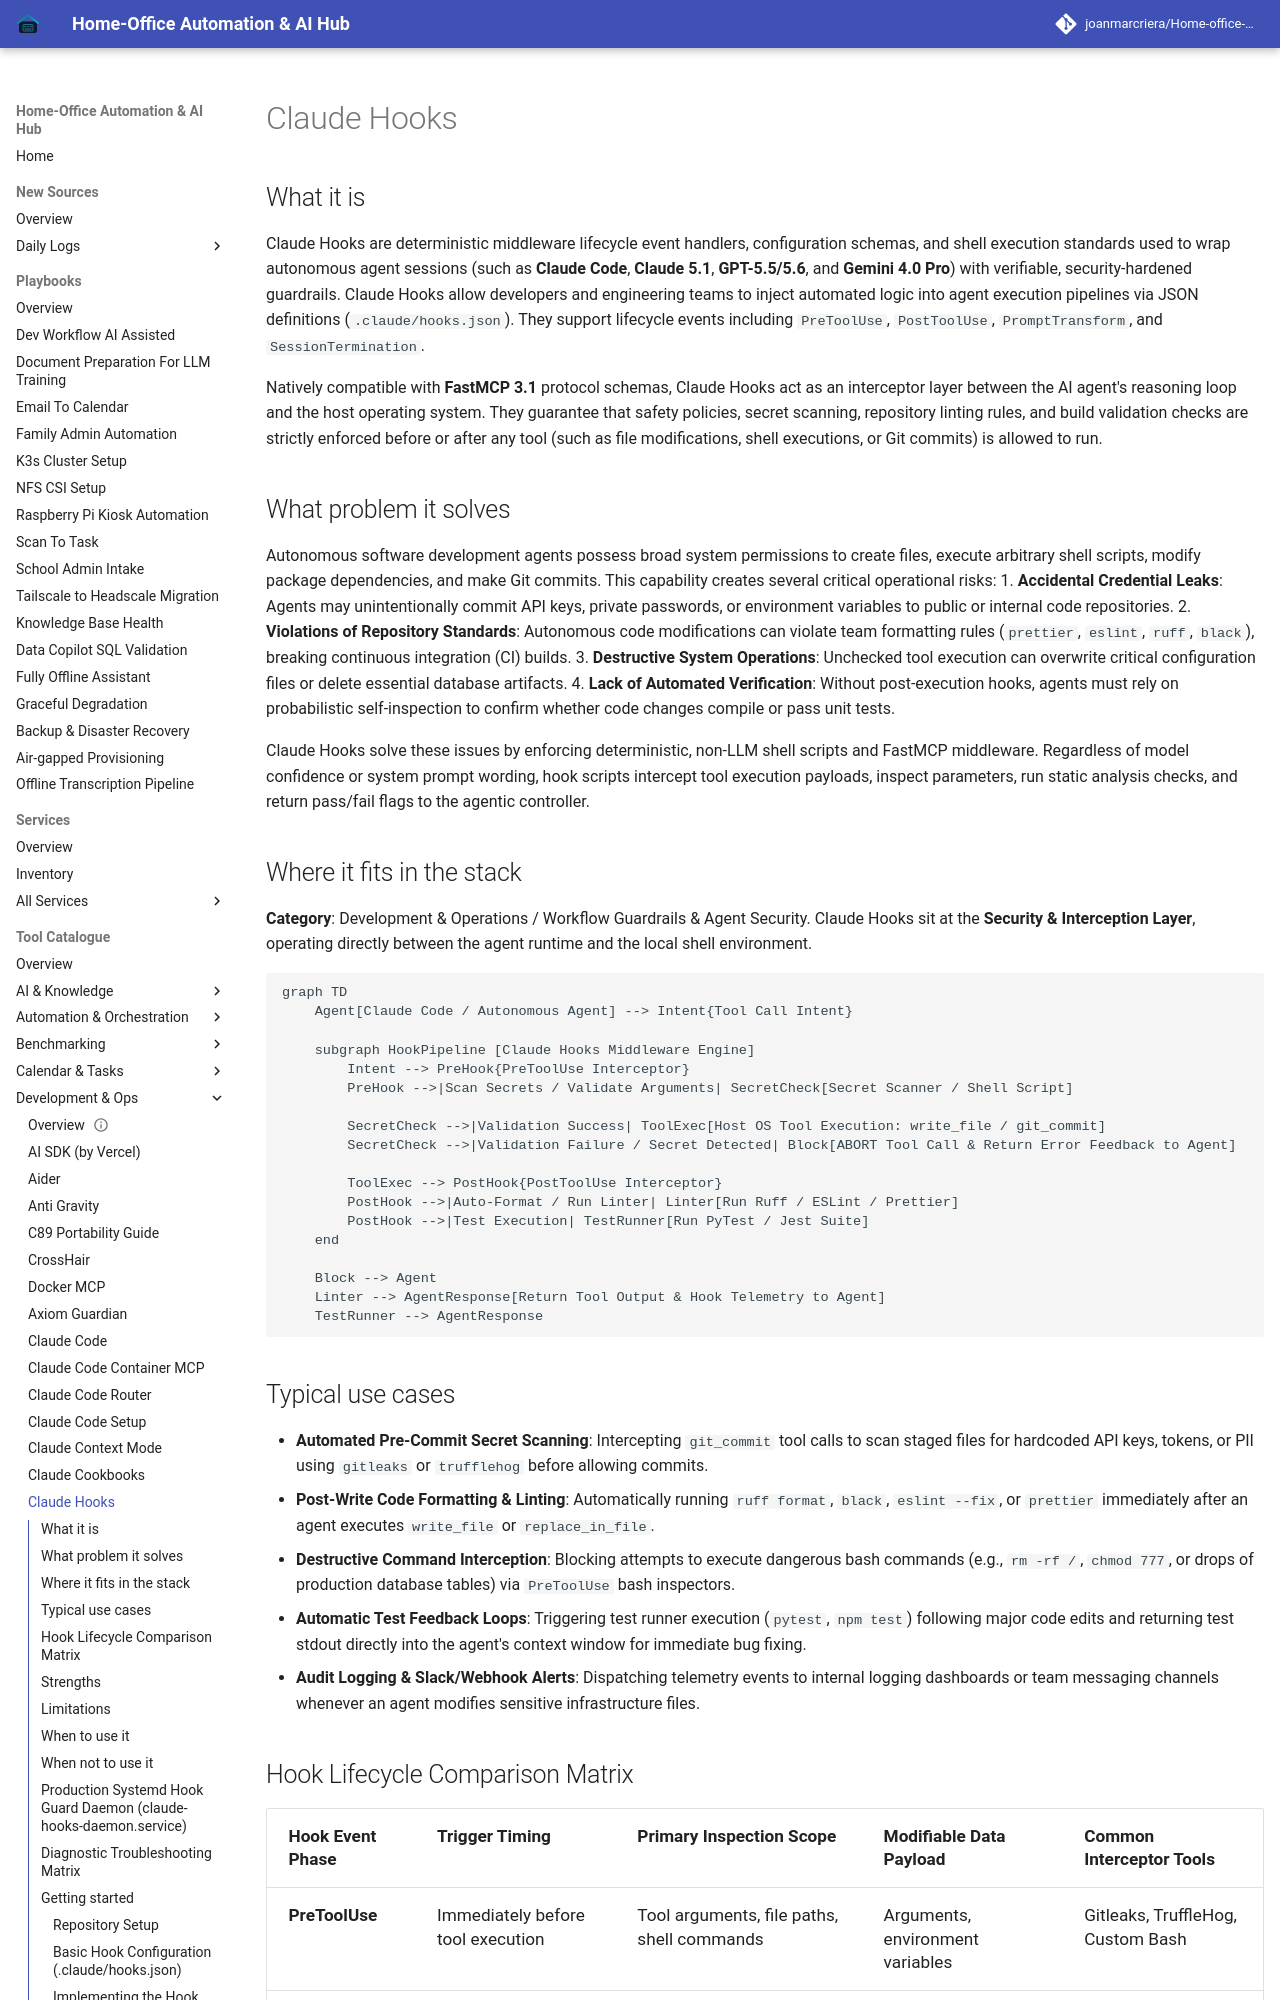

repository: joanmarcriera/Home-office-automations · page: tools/development_ops/claude-hooks/index.html · generator: mkdocs

# Claude Hooks

## What it is
Claude Hooks are deterministic middleware lifecycle event handlers, configuration schemas, and shell execution standards used to wrap autonomous agent sessions (such as **Claude Code**, **Claude 5.1**, **GPT-5.5/5.6**, and **Gemini 4.0 Pro**) with verifiable, security-hardened guardrails. Claude Hooks allow developers and engineering teams to inject automated logic into agent execution pipelines via JSON definitions (`.claude/hooks.json`). They support lifecycle events including `PreToolUse`, `PostToolUse`, `PromptTransform`, and `SessionTermination`.

Natively compatible with **FastMCP 3.1** protocol schemas, Claude Hooks act as an interceptor layer between the AI agent's reasoning loop and the host operating system. They guarantee that safety policies, secret scanning, repository linting rules, and build validation checks are strictly enforced before or after any tool (such as file modifications, shell executions, or Git commits) is allowed to run.

## What problem it solves
Autonomous software development agents possess broad system permissions to create files, execute arbitrary shell scripts, modify package dependencies, and make Git commits. This capability creates several critical operational risks:
1. **Accidental Credential Leaks**: Agents may unintentionally commit API keys, private passwords, or environment variables to public or internal code repositories.
2. **Violations of Repository Standards**: Autonomous code modifications can violate team formatting rules (`prettier`, `eslint`, `ruff`, `black`), breaking continuous integration (CI) builds.
3. **Destructive System Operations**: Unchecked tool execution can overwrite critical configuration files or delete essential database artifacts.
4. **Lack of Automated Verification**: Without post-execution hooks, agents must rely on probabilistic self-inspection to confirm whether code changes compile or pass unit tests.

Claude Hooks solve these issues by enforcing deterministic, non-LLM shell scripts and FastMCP middleware. Regardless of model confidence or system prompt wording, hook scripts intercept tool execution payloads, inspect parameters, run static analysis checks, and return pass/fail flags to the agentic controller.

## Where it fits in the stack
**Category**: Development & Operations / Workflow Guardrails & Agent Security. Claude Hooks sit at the **Security & Interception Layer**, operating directly between the agent runtime and the local shell environment.

```mermaid
graph TD
    Agent[Claude Code / Autonomous Agent] --> Intent{Tool Call Intent}

    subgraph HookPipeline [Claude Hooks Middleware Engine]
        Intent --> PreHook{PreToolUse Interceptor}
        PreHook -->|Scan Secrets / Validate Arguments| SecretCheck[Secret Scanner / Shell Script]

        SecretCheck -->|Validation Success| ToolExec[Host OS Tool Execution: write_file / git_commit]
        SecretCheck -->|Validation Failure / Secret Detected| Block[ABORT Tool Call & Return Error Feedback to Agent]

        ToolExec --> PostHook{PostToolUse Interceptor}
        PostHook -->|Auto-Format / Run Linter| Linter[Run Ruff / ESLint / Prettier]
        PostHook -->|Test Execution| TestRunner[Run PyTest / Jest Suite]
    end

    Block --> Agent
    Linter --> AgentResponse[Return Tool Output & Hook Telemetry to Agent]
    TestRunner --> AgentResponse
```
